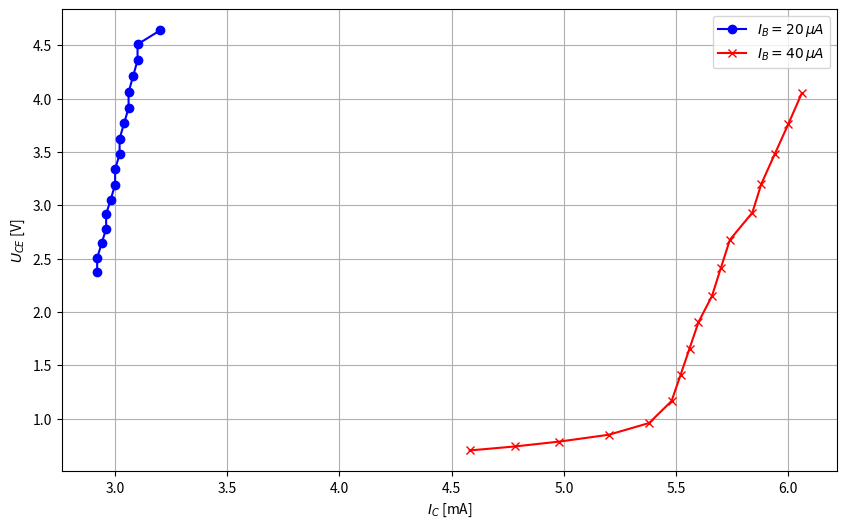

Write the Python code that produced this figure.
import matplotlib.pyplot as plt

# # Data for U_CE = 1 V
# IB_1V = [0.0, 0.0, 0.0, 0.0, 0.0, 0.0, 0.0, 0.04, 0.3, 0.66, 1.04]  # mA
# UBE_1V = [0.0, 0.1, 0.2, 0.3, 0.4, 0.5, 0.601, 0.7, 0.794, 0.886, 0.978]  # V
# # Data for U_CE = 2 V
# IB_2V = [0.0, 0.0, 0.0, 0.0, 0.0, 0.0, 0.0, 0.04, 0.22, 0.6, 0.98]  # µA
# UBE_2V = [0.0, 0.1, 0.2, 0.3, 0.4, 0.5, 0.6, 0.7,0.796,0.888,0.98]  # V
# # Plotting the data
# plt.figure(figsize=(10, 6))
# plt.plot(IB_1V, UBE_1V, label=r"$U_{CE}$ = 1 V", marker="o", color="blue")
# plt.plot(IB_2V, UBE_2V, label=r"$U_{CE}$ = 2 V", marker="x", color="red")
# # Adding labels and title
# plt.xlabel(r"$I_B$ (μA)")
# plt.ylabel(r"$U_{BE}$ (V)")
# plt.legend()
# plt.grid(True)
# plt.show()
# 
# # Data pro U_CE = 1 V
# IB_1V = [0.0, 0.0, 0.0, 0.0, 0.0, 0.0, 1.6, 6.0, 21.2, 50.6, 107.2, 169.8, 233.4, 297.8, 362.2]  # µA
# IC_1V = [0.0, 0.0, 0.0, 0.0, 0.0, 0.0, 0.12, 0.70, 3.08, 7.46, 7.78, 7.82, 7.84, 7.85, 7.66]  # mA
# # Data pro U_CE = 2 V
# IB_2V = [0.0, 0.0, 0.0, 0.0, 0.0, 0.2, 1.6, 6.0, 21.6, 53.2, 92.8, 143.6, 205.8, 270.0, 334.0]  # µA
# IC_2V = [0.0, 0.0, 0.0, 0.0, 0.0, 0.0, 0.12, 0.72, 3.20, 8.32, 14.14, 15.56, 15.74, 15.80, 15.86]  # mA
# # Vykreslení grafu
# plt.figure(figsize=(10, 6))
# plt.plot(IB_1V, IC_1V, label=r"$U_{CE} = 1 \, V$", marker="o", color="blue")
# plt.plot(IB_2V, IC_2V, label=r"$U_{CE} = 2 \, V$", marker="x", color="red")
# # Popisky os a titulky
# plt.xlabel(r"$I_B$ [μA]")
# plt.ylabel(r"$I_C$ [mA]")
# plt.legend()
# plt.grid(True)
# plt.show()

# Data z tabulky pro I_B = 20 μA
IC_20uA = [2.92, 2.92, 2.94, 2.96, 2.96, 2.98, 3.00, 3.00, 3.02, 3.02, 3.04, 3.06, 3.06, 3.08, 3.10, 3.10, 3.20]  # mA
UCE_20uA = [2.377, 2.507, 2.645, 2.780, 2.918, 3.052, 3.195, 3.338, 3.481, 3.626, 3.769, 3.913, 4.060, 4.210, 4.360, 4.510, 4.640]  # V

# Data z tabulky pro I_B = 40 μA
IC_40uA = [4.58, 4.78, 4.98, 5.20, 5.38, 5.48, 5.52, 5.56, 5.60, 5.66, 5.70, 5.74, 5.84, 5.88, 5.94, 6.00, 6.06]  # mA
UCE_40uA = [0.703, 0.740, 0.786, 0.850, 0.960, 1.166, 1.410, 1.658, 1.906, 2.150, 2.416, 2.678, 2.932, 3.201, 3.482, 3.761, 4.050]  # V

# Vykreslení grafu
plt.figure(figsize=(10, 6))
plt.plot(IC_20uA, UCE_20uA, label=r"$I_B = 20 \, \mu A$", marker="o", color="blue")
plt.plot(IC_40uA, UCE_40uA, label=r"$I_B = 40 \, \mu A$", marker="x", color="red")

# Popisky os a titulky
plt.xlabel(r"$I_C$ [mA]")
plt.ylabel(r"$U_{CE}$ [V]")
plt.legend()
plt.grid(True)
plt.show()
